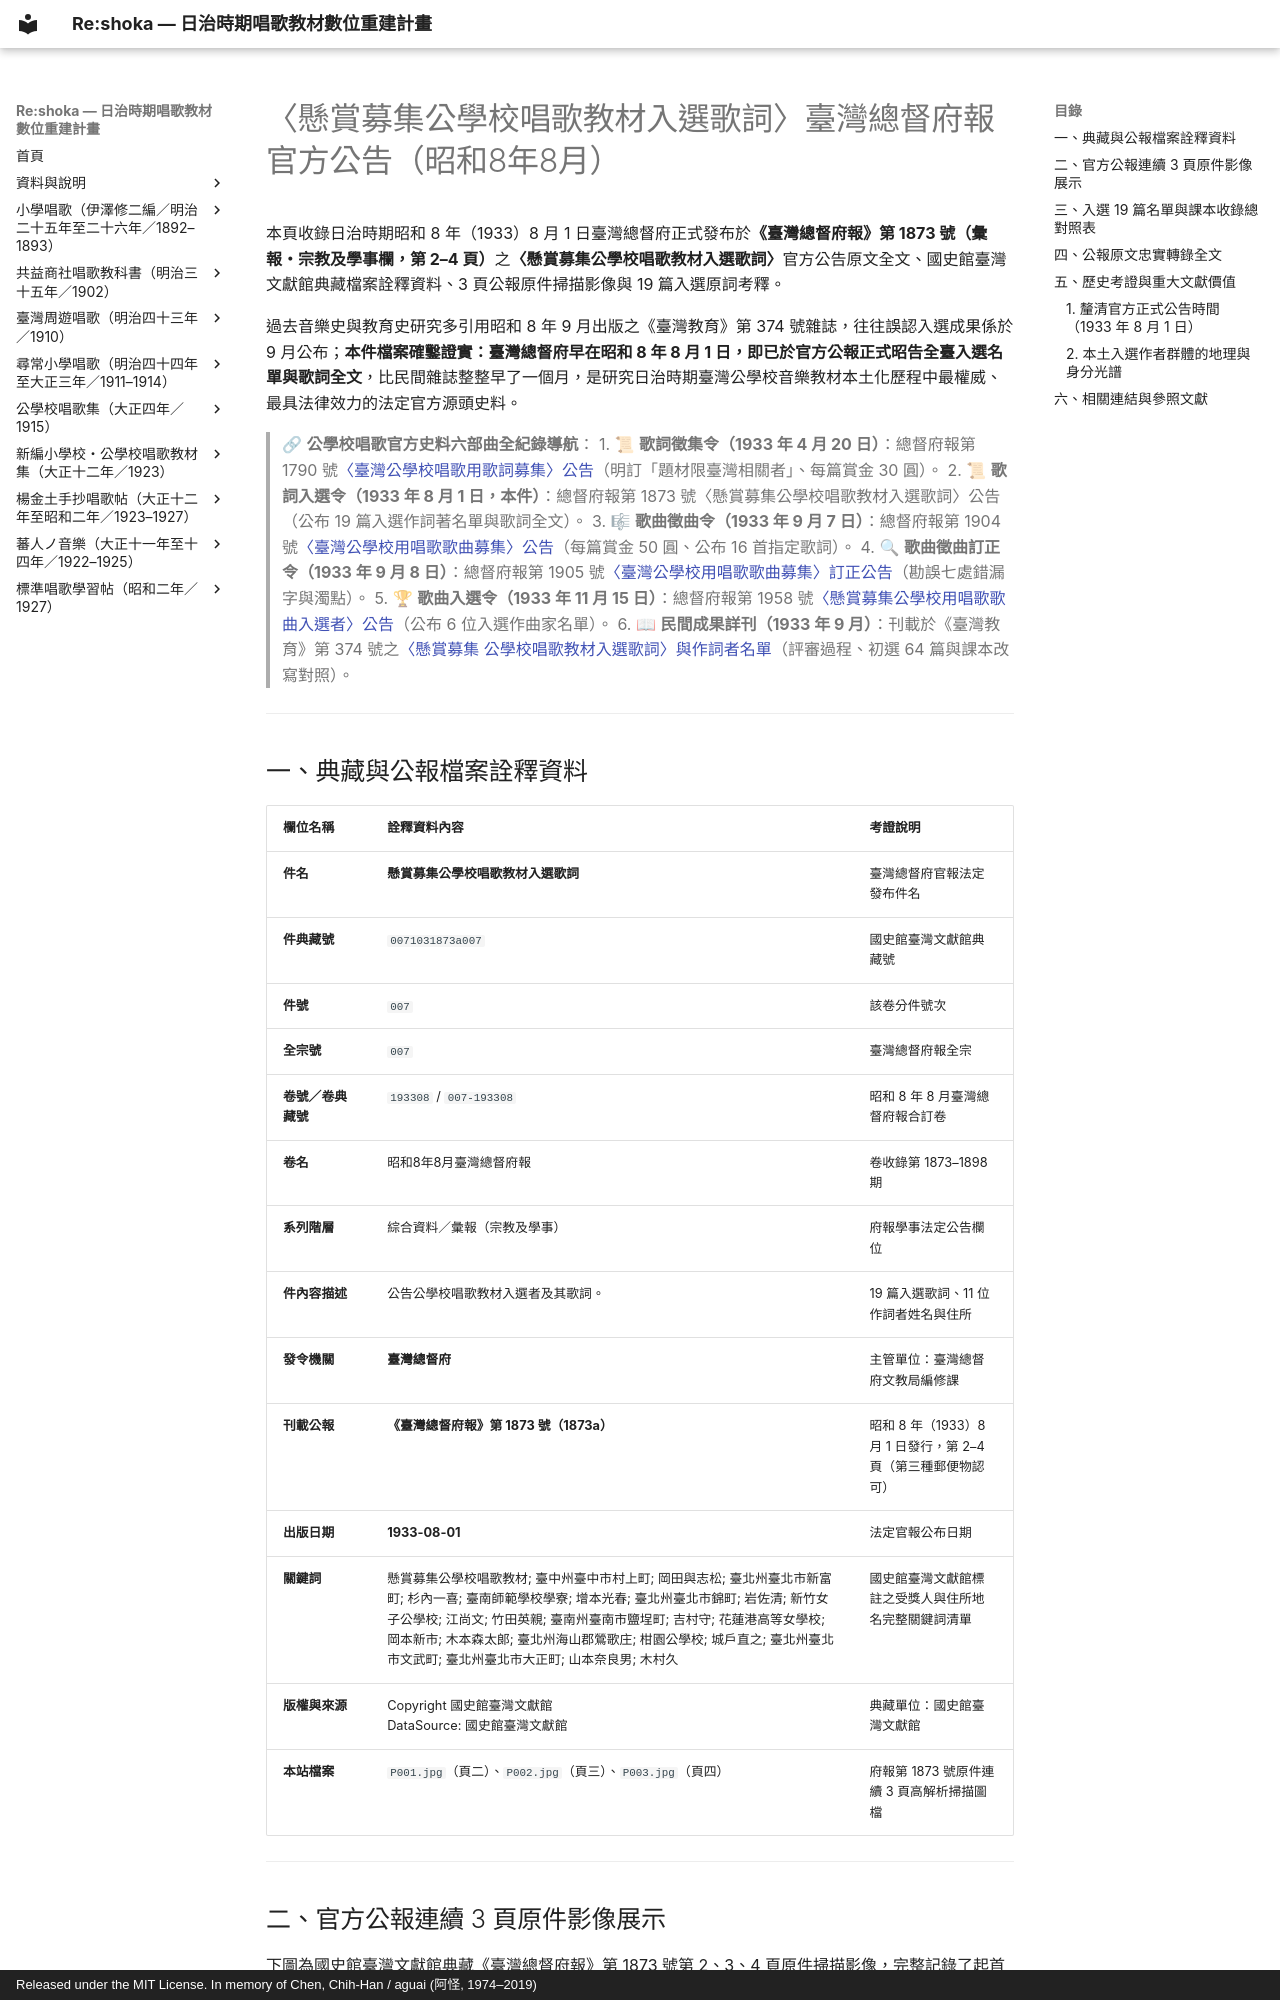

repository: TMDLang/reshoka · page: kogakko_shoka/official_selection/index.html · generator: mkdocs · copyright: Released under the MIT License. In memory of Chen, Chih-Han / aguai (阿怪, 1974–2019)

---
title: "〈懸賞募集公學校唱歌教材入選歌詞〉臺灣總督府報官方公告（昭和8年8月） — 《公學校唱歌》史料考證"
description: "收錄昭和8年（1933）8月1日臺灣總督府發布於《臺灣總督府報》第1873號（彙報・宗教及學事）之〈懸賞募集公學校唱歌教材入選歌詞〉官方公告全文原文、國史館臺灣文獻館典藏詮釋資料（件典藏號 0071031873a007）、3頁原件掃描影像、全部19篇入選歌詞原刊文字與作者學校住址，證實官方公告時間較《臺灣教育》早整整一個月。"
image: P001.jpg
keywords: 懸賞募集公學校唱歌教材入選歌詞, 臺灣總督府報, 公學校唱歌, 國史館臺灣文獻館, 岡田與志松, 增本光春, 杉內一喜, 岩佐清, 江尚文, 竹田英親, 吉村守, 岡本新市, 木本森太郎, 城戶直之, 山本奈良男, 木村久, 昭和八年
schema_type: HistoricalDocument
---

# 〈懸賞募集公學校唱歌教材入選歌詞〉臺灣總督府報官方公告（昭和8年8月）

本頁收錄日治時期昭和 8 年（1933）8 月 1 日臺灣總督府正式發布於**《臺灣總督府報》第 1873 號（彙報・宗教及學事欄，第 2–4 頁）**之**〈懸賞募集公學校唱歌教材入選歌詞〉**官方公告原文全文、國史館臺灣文獻館典藏檔案詮釋資料、3 頁公報原件掃描影像與 19 篇入選原詞考釋。

過去音樂史與教育史研究多引用昭和 8 年 9 月出版之《臺灣教育》第 374 號雜誌，往往誤認入選成果係於 9 月公布；**本件檔案確鑿證實：臺灣總督府早在昭和 8 年 8 月 1 日，即已於官方公報正式昭告全臺入選名單與歌詞全文**，比民間雜誌整整早了一個月，是研究日治時期臺灣公學校音樂教材本土化歷程中最權威、最具法律效力的法定官方源頭史料。

> 🔗 **公學校唱歌官方史料六部曲全紀錄導航**：
> 1. 📜 **歌詞徵集令（1933 年 4 月 20 日）**：總督府報第 1790 號[〈臺灣公學校唱歌用歌詞募集〉公告](../lyrics_call/index.md)（明訂「題材限臺灣相關者」、每篇賞金 30 圓）。
> 2. 📜 **歌詞入選令（1933 年 8 月 1 日，本件）**：總督府報第 1873 號〈懸賞募集公學校唱歌教材入選歌詞〉公告（公布 19 篇入選作詞著名單與歌詞全文）。
> 3. 🎼 **歌曲徵曲令（1933 年 9 月 7 日）**：總督府報第 1904 號[〈臺灣公學校用唱歌歌曲募集〉公告](../melody_call/index.md)（每篇賞金 50 圓、公布 16 首指定歌詞）。
> 4. 🔍 **歌曲徵曲訂正令（1933 年 9 月 8 日）**：總督府報第 1905 號[〈臺灣公學校用唱歌歌曲募集〉訂正公告](../melody_call_errata/index.md)（勘誤七處錯漏字與濁點）。
> 5. 🏆 **歌曲入選令（1933 年 11 月 15 日）**：總督府報第 1958 號[〈懸賞募集公學校用唱歌歌曲入選者〉公告](../official_melody_selection/index.md)（公布 6 位入選作曲家名單）。
> 6. 📖 **民間成果詳刊（1933 年 9 月）**：刊載於《臺灣教育》第 374 號之[〈懸賞募集 公學校唱歌教材入選歌詞〉與作詞者名單](../lyrics_contest/index.md)（評審過程、初選 64 篇與課本改寫對照）。

---

## 一、典藏與公報檔案詮釋資料

| 欄位名稱 | 詮釋資料內容 | 考證說明 |
| :--- | :--- | :--- |
| **件名** | **懸賞募集公學校唱歌教材入選歌詞** | 臺灣總督府官報法定發布件名 |
| **件典藏號** | `0071031873a007` | 國史館臺灣文獻館典藏號 |
| **件號** | `007` | 該卷分件號次 |
| **全宗號** | `007` | 臺灣總督府報全宗 |
| **卷號／卷典藏號** | `193308` / `007-193308` | 昭和 8 年 8 月臺灣總督府報合訂卷 |
| **卷名** | 昭和8年8月臺灣總督府報 | 卷收錄第 1873–1898 期 |
| **系列階層** | 綜合資料／彙報（宗教及學事） | 府報學事法定公告欄位 |
| **件內容描述** | 公告公學校唱歌教材入選者及其歌詞。 | 19 篇入選歌詞、11 位作詞者姓名與住所 |
| **發令機關** | **臺灣總督府** | 主管單位：臺灣總督府文教局編修課 |
| **刊載公報** | **《臺灣總督府報》第 1873 號（1873a）** | 昭和 8 年（1933）8 月 1 日發行，第 2–4 頁（第三種郵便物認可） |
| **出版日期** | **1933-08-01** | 法定官報公布日期 |
| **關鍵詞** | 懸賞募集公學校唱歌教材; 臺中州臺中市村上町; 岡田與志松; 臺北州臺北市新富町; 杉內一喜; 臺南師範學校學寮; 增本光春; 臺北州臺北市錦町; 岩佐清; 新竹女子公學校; 江尚文; 竹田英親; 臺南州臺南市鹽埕町; 吉村守; 花蓮港高等女學校; 岡本新市; 木本森太郎; 臺北州海山郡鶯歌庄; 柑園公學校; 城戶直之; 臺北州臺北市文武町; 臺北州臺北市大正町; 山本奈良男; 木村久 | 國史館臺灣文獻館標註之受獎人與住所地名完整關鍵詞清單 |
| **版權與來源** | Copyright 國史館臺灣文獻館<br/>DataSource: 國史館臺灣文獻館 | 典藏單位：國史館臺灣文獻館 |
| **本站檔案** | `P001.jpg`（頁二）、`P002.jpg`（頁三）、`P003.jpg`（頁四） | 府報第 1873 號原件連續 3 頁高解析掃描圖檔 |

---
